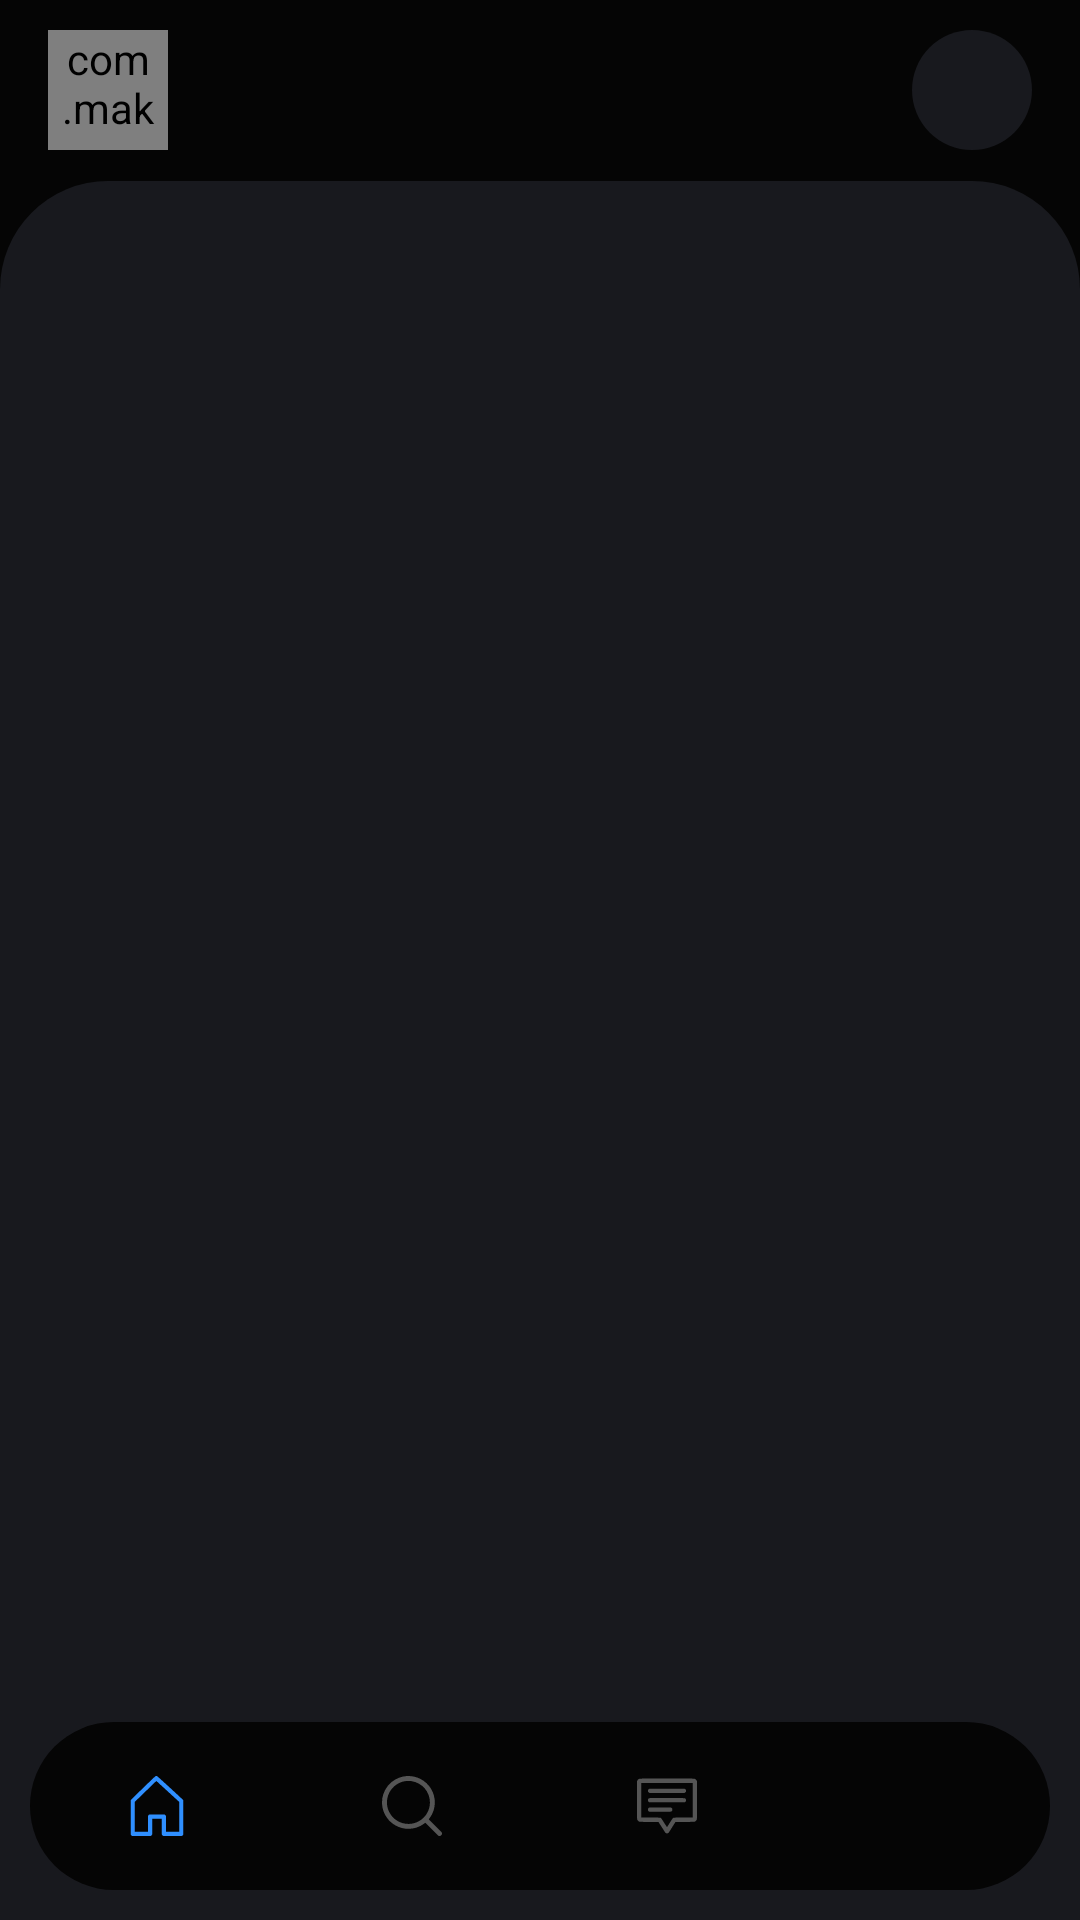

Android layout source for this screen:
<!-- AndroidManifest.xml: application theme Theme.Messager -->
<!-- res/layout/activity_main.xml -->
<?xml version="1.0" encoding="utf-8"?>
<androidx.constraintlayout.widget.ConstraintLayout xmlns:android="http://schemas.android.com/apk/res/android"
    xmlns:app="http://schemas.android.com/apk/res-auto"
    xmlns:tools="http://schemas.android.com/tools"
    android:layout_width="match_parent"
    android:layout_height="match_parent"
    tools:context=".activities.MainActivity"
    android:animateLayoutChanges="true"
    android:orientation="vertical"
    android:background="@color/BackgroundColorBackLayer">

    <com.makeramen.roundedimageview.RoundedImageView
        android:layout_width="40dp"
        android:layout_height="40dp"
        android:id="@+id/imageProfile"
        android:layout_marginStart="16dp"
        android:layout_marginLeft="16dp"
        android:layout_marginTop="10dp"
        android:background="@drawable/background_icon"
        android:scaleType="centerCrop"
        app:layout_constraintStart_toStartOf="parent"
        app:layout_constraintTop_toTopOf="parent"
        app:riv_oval="true"/>

    <androidx.appcompat.widget.AppCompatImageView
        android:layout_width="40dp"
        android:id="@+id/signout"
        android:layout_height="40dp"
        android:layout_gravity="right"
        android:layout_marginRight="10dp"
        android:layout_marginTop="10dp"
        android:layout_marginEnd="16dp"
        android:background="@drawable/background_icon"
        android:src="@drawable/baseline_power_settings_new_24"
        android:padding="6dp"
        android:tint="@color/white"
        app:riv_corner_radius="8dp"
        android:scaleType="center"
        app:layout_constraintEnd_toEndOf="parent"
        app:layout_constraintTop_toTopOf="parent"/>
    <TextView
        android:layout_width="150dp"
        android:layout_height="wrap_content"
        android:id="@+id/textName"
        android:layout_marginStart="8dp"
        android:layout_marginEnd="8dp"
        android:ellipsize="end"
        android:gravity="center"
        android:maxLines="1"
        android:textColor="@color/white"
        android:textSize="18dp"
        android:textStyle="bold"
        android:textAlignment="center"
        android:layout_marginTop="20dp"
        app:layout_constraintEnd_toEndOf="parent"
        app:layout_constraintStart_toStartOf="parent"
        app:layout_constraintTop_toTopOf="parent"/>

    <FrameLayout
        android:layout_width="match_parent"
        android:layout_height="0dp"
        android:layout_marginTop="16dp"
        android:background="@drawable/background_content_bottom"
        app:layout_constraintBottom_toBottomOf="parent"
        app:layout_constraintTop_toBottomOf="@id/textName">

    </FrameLayout>


    <FrameLayout
        android:layout_width="match_parent"
        android:layout_height="wrap_content"
        app:layout_constraintBottom_toBottomOf="parent">

        <com.google.android.material.bottomnavigation.BottomNavigationView
            android:id="@+id/bottom_navigation"
            android:layout_width="match_parent"
            android:layout_height="wrap_content"
            android:background="@drawable/navbar"
            android:layout_marginBottom="10dp"
            android:layout_marginRight="10dp"
            android:layout_marginLeft="10dp"

            style="@style/Widget.MaterialComponents.BottomNavigationView.PrimarySurface"
            app:itemRippleColor="#00000000"
            app:itemIconTint="@drawable/selector"
            app:itemTextColor="@drawable/selector"
            app:itemIconSize="20dp"
            app:labelVisibilityMode="unlabeled"
            app:menu="@menu/menu_navigation" />

    </FrameLayout>





</androidx.constraintlayout.widget.ConstraintLayout>
<!-- resources referenced by this layout -->
<resources>
  <color name="BackgroundColorBackLayer">#050505</color>
  <color name="white">#FFFFFF</color>
  <!-- drawable background_content_bottom (drawable) -->
  <?xml version="1.0" encoding="utf-8"?>
  <shape xmlns:android="http://schemas.android.com/apk/res/android"
      android:shape="rectangle">
      <solid android:color="@color/BackgroundColorFrontLayer" />
      <corners
          android:topLeftRadius="36dp"
          android:topRightRadius="36dp"/>
  
  
  
  </shape>
  <!-- drawable background_icon (drawable) -->
  <?xml version="1.0" encoding="utf-8"?>
  <shape xmlns:android="http://schemas.android.com/apk/res/android"
      android:shape="rectangle">
      <solid android:color="@color/BackgroundColorFrontLayer"/>
      <corners android:radius="50dp"/>
  
  </shape>
  <!-- drawable navbar (drawable) -->
  <?xml version="1.0" encoding="utf-8"?>
  <shape xmlns:android="http://schemas.android.com/apk/res/android"
      android:shape="rectangle">
      <solid android:color="@color/BackgroundColorBackLayer"/>
      <corners android:radius="50dp"/>
  
  </shape>
  <!-- drawable selector (drawable) -->
  <?xml version="1.0" encoding="utf-8"?>
  <selector xmlns:android="http://schemas.android.com/apk/res/android">
  
      <item
          android:state_selected="true"
          android:color="@color/FrontColorBlue"/>
      <item
          android:state_selected="false"
          android:color="@color/Grey"/>
  
  </selector>
  <style name="Theme.Messager" parent="Base.Theme.Messager" />
  <color name="BackgroundColorFrontLayer">#18191e</color>
  <color name="FrontColorBlue">#2f8fff</color>
  <color name="Grey">#555555 </color>
  <style name="Base.Theme.Messager" parent="Theme.Material3.DayNight.NoActionBar">
          
          
  
          <item name="colorPrimary">@color/BackgroundColorFrontLayer</item>
          <item name="colorPrimaryDark">@color/BackgroundColorBackLayer</item>
          <item name="android:statusBarColor">@color/BackgroundColorBackLayer</item>
          <item name="android:navigationBarColor">@color/BackgroundColorFrontLayer</item>
      </style>
</resources>
